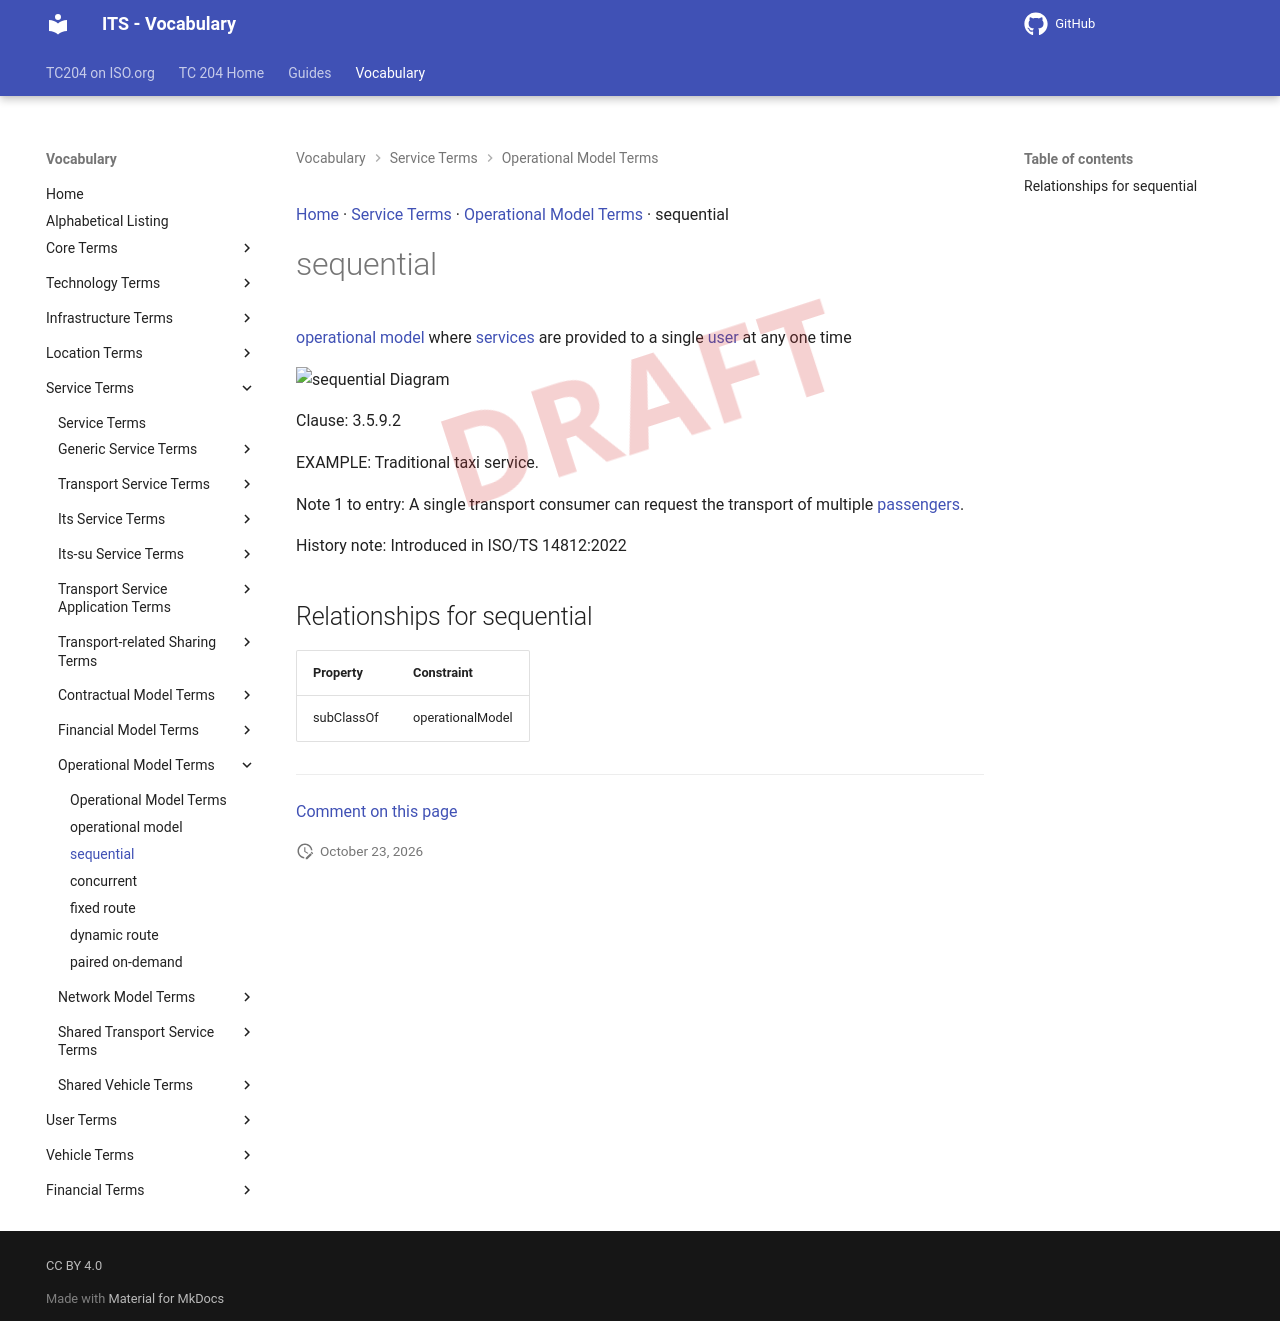

repository: ISO-TC204/iso14812 · page: v1.1.2-alpha.5/terms/sequential/index.html · generator: mkdocs

[Home](../index.md) · [Service Terms](groups/Service Terms.md) · [Operational Model Terms](patterns/Operational Model Terms.md) · sequential

# sequential

<div class="draft4-watermark" aria-hidden="true"></div>

[operational model](operational model.md) where [services](service.md) are provided to a single [user](user.md) at any one time

<object type="image/svg+xml" data="../../diagrams/sequential.dot.svg">
    <img alt="sequential Diagram" src="../../diagrams/sequential.dot.png" /> <!-- Fallback for non-SVG browsers -->
</object>

Clause: 3.5.9.2

EXAMPLE: Traditional taxi service.

Note 1 to entry: A single transport consumer can request the transport of multiple [passengers](passenger.md).

History note: Introduced in ISO/TS 14812:2022

## Relationships for sequential

| Property | Constraint |
| --- | --- |
| subClassOf | operationalModel |


---

[Comment on this page](https://github.com/ISO-TC204/iso14812/issues/new?template=page-feedback.yml&title=%5BPage+feedback%5D+sequential&page-title=sequential&page-path=terms%2Fsequential.md)
